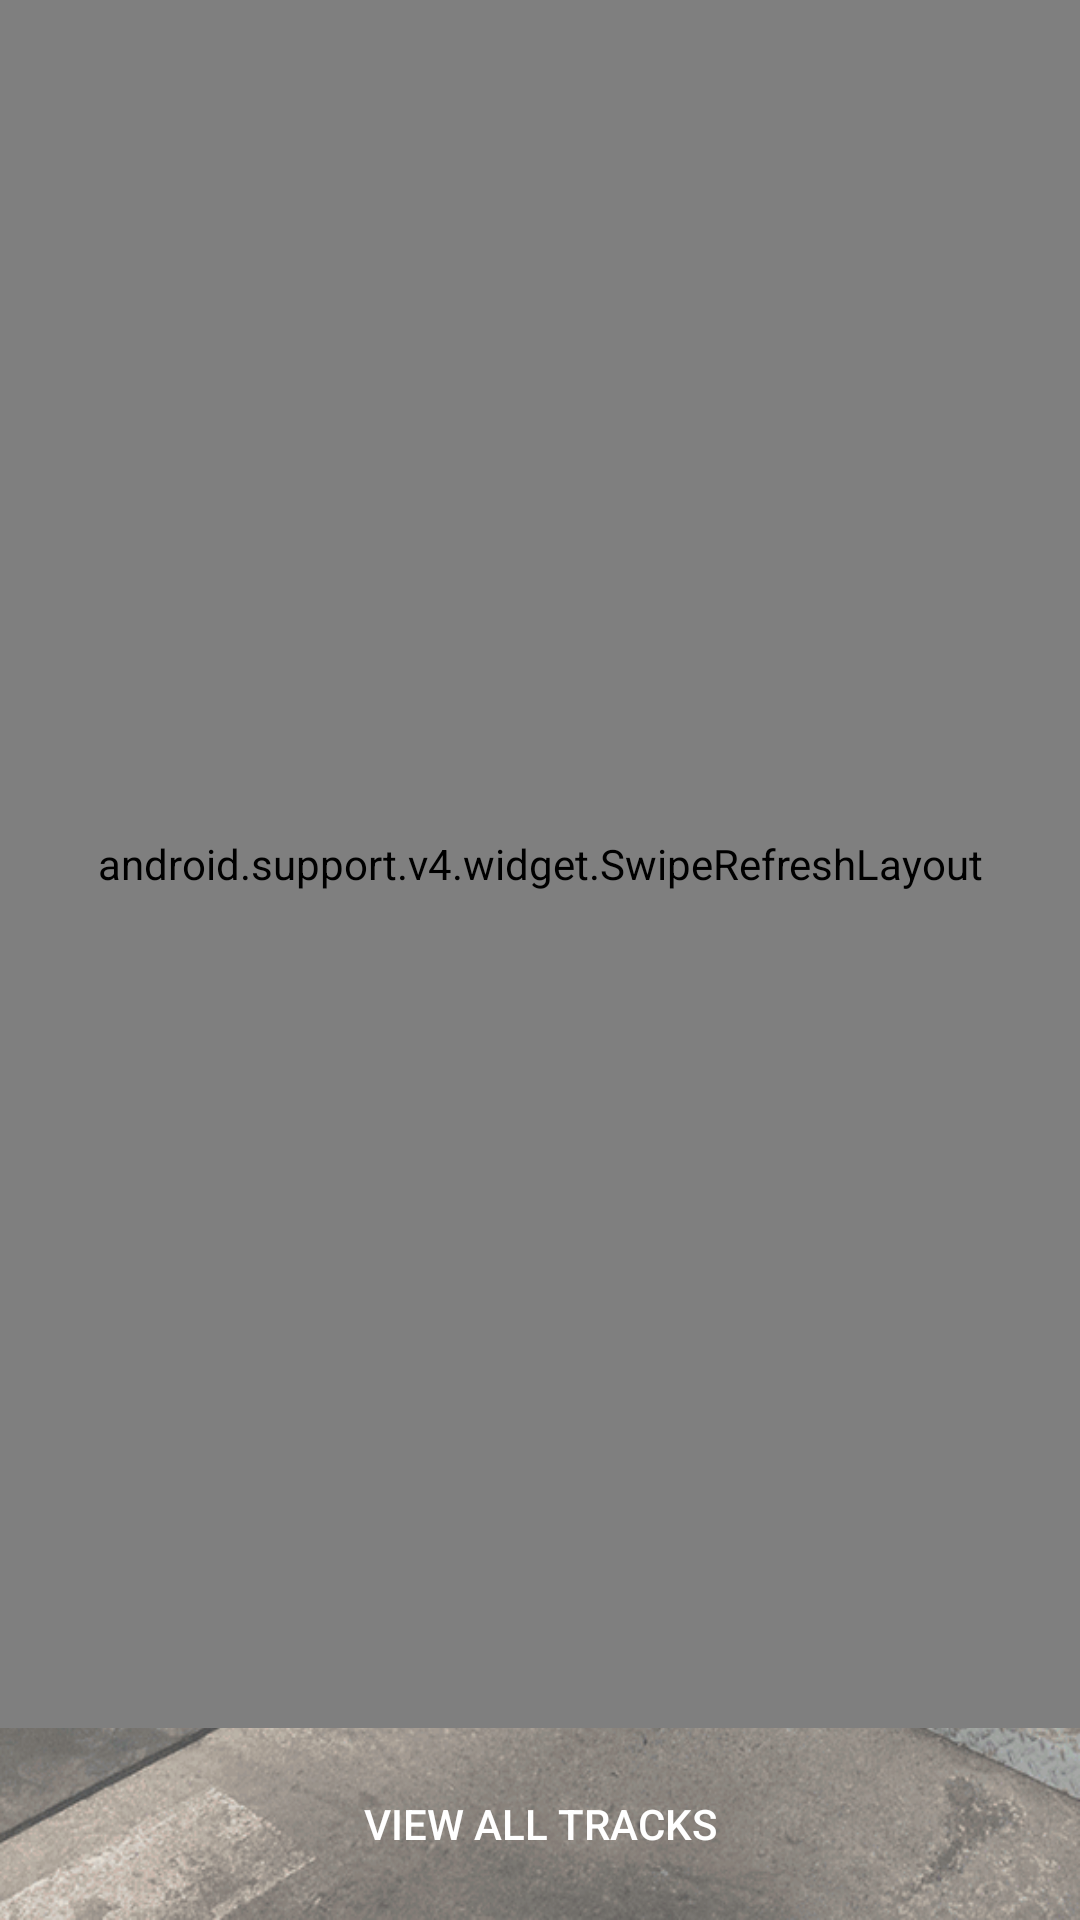

Write the Android layout XML for this screen, with the resource values it uses.
<!-- AndroidManifest.xml: application theme AppTheme -->
<!-- res/layout/activity_race_tracks.xml -->
<?xml version="1.0" encoding="utf-8"?>
<LinearLayout xmlns:android="http://schemas.android.com/apk/res/android"
    xmlns:tools="http://schemas.android.com/tools"
    android:id="@+id/main"
    android:layout_width="match_parent"
    android:layout_height="match_parent"
    android:background="@drawable/background_portrait"
    android:orientation="vertical"
    android:scaleType="fitXY"
    tools:context=".RaceTracks">

    <LinearLayout
        android:layout_width="match_parent"
        android:layout_height="match_parent"
        android:layout_weight="1"
        android:orientation="vertical">

        <android.support.v4.widget.SwipeRefreshLayout
            android:id="@+id/swipeContainer"
            android:layout_width="match_parent"
            android:layout_height="match_parent">

            <ListView
                android:id="@+id/listTracks"
                android:layout_width="match_parent"
                android:layout_height="match_parent"
                android:layout_marginEnd="8dp"
                android:layout_marginLeft="8dp"
                android:layout_marginRight="8dp"
                android:layout_marginStart="8dp"
                android:layout_marginTop="8dp"
                android:layout_weight="1"
                android:alpha="0.8"
                android:background="@drawable/rounded_corners_drkgrey_orange"
                android:dividerHeight="5dp" />

        </android.support.v4.widget.SwipeRefreshLayout>

    </LinearLayout>

    <Button
        android:id="@+id/seeTracksMaps"
        android:layout_width="match_parent"
        android:layout_height="wrap_content"
        android:layout_marginBottom="8dp"
        android:layout_marginEnd="8dp"
        android:layout_marginLeft="8dp"
        android:layout_marginRight="8dp"
        android:layout_marginStart="8dp"
        android:layout_marginTop="8dp"
        android:layout_weight="0"
        android:background="@drawable/rounded_corners"
        android:onClick="viewTracks"
        android:text="View All Tracks"
        android:textColor="@android:color/white" />

</LinearLayout>
<!-- resources referenced by this layout -->
<resources>
  <!-- drawable background_portrait: png bitmap (drawable, 269232 bytes) -->
  <!-- drawable rounded_corners_drkgrey_orange (drawable) -->
  <?xml version="1.0" encoding="utf-8"?>
  <shape xmlns:android="http://schemas.android.com/apk/res/android">
  
      
      <solid android:color="@color/colorPrimaryDark" />
  
      
      <stroke
          android:width="3dp"
          android:color="@color/colorAccent" />
  
      
      <padding
          android:bottom="4dp"
          android:left="4dp"
          android:right="4dp"
          android:top="4dp" />
  
      
      <corners android:radius="2dp" />
  
  </shape>
  <style name="AppTheme" parent="Theme.AppCompat.Light.NoActionBar">
          
          <item name="colorPrimary">@color/colorPrimary</item>
          <item name="colorPrimaryDark">@color/colorPrimaryDark</item>
          <item name="colorAccent">@color/colorAccent</item>
          <item name="android:windowBackground">@color/background</item>
          <item name="android:navigationBarColor">@color/colorPrimary</item>
          <item name="android:actionBarSize">50dp</item>
      </style>
  <color name="colorPrimaryDark">#131313</color>
  <color name="colorAccent">#f57f17</color>
  <color name="colorPrimary">#212121</color>
  <color name="background">#3b3b3b</color>
</resources>
